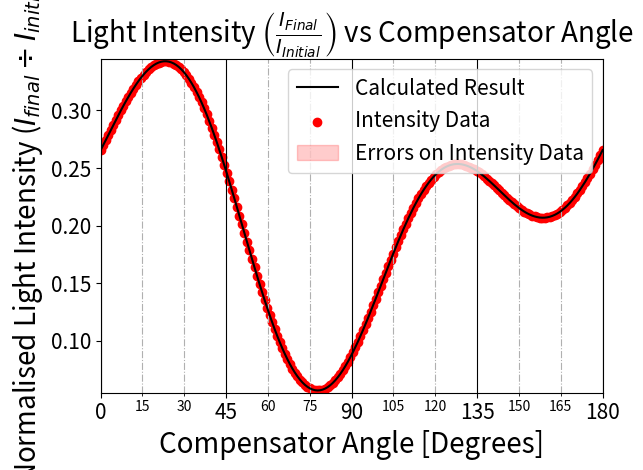

This figure's Python source:
import matplotlib.pyplot as plt
import numpy as np
from scipy.optimize import curve_fit

# A linear polariser which is rotated about an angle theta (w.r.t horizontal)
def get_rotated_linear_polariser_matrix(theta):
    cos_theta = np.cos(theta)
    sin_theta = np.sin(theta)

    return np.matrix([[cos_theta ** 2, cos_theta * sin_theta], [cos_theta * sin_theta, sin_theta ** 2]])

# A quarter waveplate which is rotated about an angle theta (w.r.t horizontal)
def get_rotated_quarter_wave_plate(theta):
    cos_theta = np.cos(theta)
    sin_theta = np.sin(theta)
    combined_sin_cos = (1 - 1j) * sin_theta * cos_theta

    return np.exp(-1j * np.pi / 4) * np.matrix([[cos_theta ** 2 + 1j * sin_theta ** 2, combined_sin_cos], [combined_sin_cos, sin_theta ** 2 + 1j * cos_theta ** 2]])

def get_freespace_matrix(d):
    return np.matrix([[1, d], [0, 1]])

# Uses a more in-depth version of Snell's law to describe how the parallel and perpendicular components of the electric field are reflected differently
# returns an array with the parallel and perpendicular components of the reflected light [0-1]
# also returns the refracted angle, at which light has passed through the boundary
def modified_snells_law(theta_incoming, n1, n2, k1, k2):
    # Create complex variables from the components of the complex refractive indices
    N1 = np.complex64(n1, k1)
    N2 = np.complex64(n2, k2)
    
    # Snell's law to find the outgoing angle
    theta_refracted = np.asin(N1 / N2 * np.sin(theta_incoming))

    # Calculate the reflected components for both the parallel and perpendicular components
    R_parallel = (np.tan(theta_incoming - theta_refracted) ** 2) / (np.tan(theta_incoming + theta_refracted) ** 2)
    R_perpendicular = (np.sin(theta_incoming - theta_refracted) ** 2) / (np.sin(theta_incoming + theta_refracted) ** 2)

    return (np.array([R_parallel, R_perpendicular]), theta_refracted)

# Use the modified Snell's law to describe the full traversal of light through the thin gold film: air -> gold -> reflection from glass -> air
def get_thin_film_matrix(theta_incoming, n_air, n_gold, n_glass, k_air, k_gold, k_glass, d, wavelength):
    # Light enters gold via air-gold interface
    R_air_gold, theta_refracted_air_gold = modified_snells_law(theta_incoming, n_air, n_gold, k_air, k_gold)

    # Light which was transmitted through the gold is reflected from the gold-glass interface
    R_gold_glass_at_100_percent, _ = modified_snells_law(theta_refracted_air_gold, n_gold, n_glass, k_gold, k_glass)
    # The true amount of reflected light present from this reflection (as a percentage of initial light intensity) Transmited, then reflected
    R_gold_glass = (1 - R_air_gold) * R_gold_glass_at_100_percent

    # Light which is reflected from the gold-glass interfacae, and must be transmitted through the gold-air interface (The angle is the same as the incoming angle previously)
    R_gold_air_at_100_percent, _ = modified_snells_law(theta_refracted_air_gold, n_gold, n_air, k_gold, k_air)
    # The true amount of light which was reflected both times  Transmitted, Reflected, then Reflected Again
    R_gold_air = R_gold_glass * R_gold_air_at_100_percent

    # The true transmitted light after being transmitted, reflected, then transmimtted again
    T_gold_air = R_gold_glass * (1 - R_gold_air_at_100_percent)

    # # Sum the light which was initially reflected, and the light which was transmitted after all light bounces through the film
    T_total = R_air_gold + T_gold_air + R_gold_glass

    ratio = T_total[0] / T_total[1]
    
    # TODO get distance and wavelength involved in a better way
    # Psi is the angle at which the fast axis acts (the semi-major axis of the ellipse)
    psi = np.pi - np.atan2(np.abs(T_total[0]), np.abs(T_total[1]))
    # Delta is the difference between the phase offset given, by this traversal, to the parallel and perpendicular components
    # delta = n_gold * d / wavelength * 2 * (np.pi - np.atan2(np.imag(ratio), np.real(ratio)))
    delta = (n_gold + n_air + n_glass) * d / wavelength * 2 * (np.pi - np.atan2(np.imag(ratio), np.real(ratio)))
    # delta = (d/wavelength * 2 * np.pi) * (n_gold * np.cos(theta_refracted_air_gold) + n_air * np.cos(theta_incoming))

    # Describe this phase offset and the magnitude in a Jones' matrix
    return np.matrix([[np.sin(psi) * np.exp(1j * delta), 0], [0, np.cos(psi)]])

# def jonesmodelthinfilm( wavelength , angle , n1 , k1 , n2 , k2 , d ) :
#     import cmath
#     N1 = complex ( n1 , k1 ) #D e f i n e Gold r e f r a c t i v e i n d e x v a r i a b l e s
#     N2 = complex ( n2 , k2 ) #D e f i n e G l a s s r e f r a c t i v e i n d e x v a r i a b l e s

#     anglerad = angle * ( np.pi /180) #c o n v e r t B rew ste r ' s a n g l e t o ←-


#     beta = 2 * np.pi * ( d / wavelength ) * cmath.sqrt(N1**2 - np.sin(anglerad)**2)

#     #d e f i n e components t o b u i l d t h e c o e f f i c i e n t o f r e f l e c t i o n f o r ←-
#     # s-polarised and p-polarisedformulas
#     c_t_0 = np.cos(anglerad)
#     c_t_1 = cmath.sqrt((1-(1/N1**2))*np.sin(anglerad)**2)
#     c_t_2 = cmath.sqrt((1-(1/N2**2))*np.sin(anglerad)**2)

#     r01p = (N1* c_t_0 - c_t_1 ) / (N1* c_t_0 + c_t_1 )
#     r01s= ( c_t_0 - N1* c_t_1 ) / ( c_t_0 + N1* c_t_1 )
#     r12p = (N2* c_t_1 - N1* c_t_2 ) / (N2* c_t_1 + N1* c_t_2 )
#     r12s= (N1* c_t_1 - N2* c_t_2 ) / (N1* c_t_1 + N2* c_t_2 )
#     # C o e f f o f r e f l e c t i o n f o r p- and s- p o l a r i s e d l i g h t
#     Rp = ( r01p + r12p * np.exp(-1j * 2 * beta ) ) / ( 1 + r01p * r12p* np.exp(-1j * 2 * beta ) )
#     Rs=(r01s+r12s*np.exp(-1j*2*beta))/(1+r01s*r12s*np.exp(-1j*2*beta))
#     #calculatepsianddeltafromRsandRp
#     psi=(np.pi-np.arctan2(np.abs(Rp),np.abs(Rs)))
#     delta=(np.pi-np.arctan2(np.imag(Rp/Rs),np.real(Rp/Rs)))
#     #BuildJonesmatrixforreflectedlightusingpsianddelta
#     J_g=np.array([[np.sin(psi)*np.exp(1j*delta),0.0],[0.0,np.cos(psi)]])

#     return J_g

def get_sample_matrix(sample_angle_of_incidence, n_air, n_gold, n_glass, k_air, k_gold, k_glass, d, wavelength):
    return get_thin_film_matrix(sample_angle_of_incidence, n_air, n_gold, n_glass, k_air, k_gold, k_glass, d, wavelength)
    # return jonesmodelthinfilm(wavelength, sample_angle_of_incidence, n_gold, k_gold, n_glass, k_glass, d)

# The default values for known parameters
def get_default_refractive_index_param():
    n_air, k_air = 1, 0
    n_glass, k_glass = 1.5, 0
    return ((n_air, k_air), (n_glass, k_glass))

def get_default_brewsters_angle():
    (n_air, _), (n_glass, _) = get_default_refractive_index_param()
    return np.arctan(n_glass / n_air)

# Calculates the expected intensity of the light, for a range of compensator angles, using the Jones' matrix ray transfer method
def get_expected_intensities(compensator_angles, amplitude, sample_angle_of_incidence, n_gold, k_gold, d, wavelength):
    # Get the default parameters for this traversal
    (n_air, k_air), (n_glass, k_glass) = get_default_refractive_index_param()
    original_field_strength = np.array([1 / np.sqrt(2), 1 / np.sqrt(2)]) # Normalised 45 degree, linearly-polarised light

    sample_mat = get_sample_matrix(sample_angle_of_incidence, n_air, n_gold, n_glass, k_air, k_gold, k_glass, d, wavelength)

    polariser_angle = np.pi / 4 # 45 Degree Angle
    polarisation_mat = get_rotated_linear_polariser_matrix(polariser_angle)
    analyser_mat = get_rotated_linear_polariser_matrix(-polariser_angle)

    # Multiply the Jones' matrices in reverse order to represent the light-ray traversal, then multiply by the field strength vector to apply this combined matrix to it
    final_field_strength = np.array([analyser_mat @ get_rotated_quarter_wave_plate(compensator_angle) @ sample_mat @ polarisation_mat @ original_field_strength for compensator_angle in compensator_angles]) # Use @ instead of * to allow for different sized matrices to be dot-producted together

    # Normalise each field strength vector to get its intensity (taking the absolute value to ensure the answer is real)
    intensities = amplitude * np.linalg.norm(np.flip(np.linalg.norm(final_field_strength,axis=1) ** 2), axis=1)
    # intensities = np.linalg.norm(np.flip(np.linalg.norm(final_field_strength,axis=1) ** 2), axis=1)

    return intensities

# Fits the provided data to the expected intensities, returning the optimal parameters which were found, along with their errors
def fit_data_to_expected(compensator_angles, measured_intensities, intensity_uncertainties):
    # Initial guesses for parameters
    amplitude_guess = 1
    n_angle_guess = get_default_brewsters_angle()
    n_gold_guess, k_gold_guess = 0.18, 3.4432
    d_guess = 50e-9
    wavelength_guess = 630e-9

    # Combine initial guesses into single array
    initial_guesses = [amplitude_guess, n_angle_guess, n_gold_guess, k_gold_guess, d_guess, wavelength_guess]

    # Bounds for each guess
    amplitude_bounds = [0.0001, 1]
    n_angle_bounds = [-np.pi/2, np.pi/2]
    n_gold_bounds = [0, 10]
    k_gold_bounds = [0, 10]
    d_bounds = [0.1e-9, 100e-9]
    wavelength_bounds = [100e-9, 1000e-9]

    # Combine bounds into single array
    bounds = np.array([amplitude_bounds, n_angle_bounds, n_gold_bounds, k_gold_bounds, d_bounds, wavelength_bounds])

    # Fit the data using these initial parameters
    optimal_param, param_convolution = curve_fit(get_expected_intensities, compensator_angles, measured_intensities, p0=initial_guesses, bounds=(bounds[::, 0], bounds[::, 1]), sigma=intensity_uncertainties, method="trf")

    param_err = np.sqrt(np.diag(param_convolution ))

    print("amplitude: {:.4G} +- {:.4G}\nangle: {:.4G} +- {:.4G}\nn_gold: {:.4G} +- {:.4G}\nk_gold: {:.4G} +- {:.4G}\nd: {:.4G} +- {:.4G}\nwavelength: {:.4G} +- {:.4G}".format(optimal_param[0], param_err[0], optimal_param[1] * 180 / np.pi, param_err[1] * 180 / np.pi, optimal_param[2], param_err[2], optimal_param[3], param_err[3], optimal_param[4], param_err[4], optimal_param[5], param_err[5]))

    return optimal_param, param_err

# Read the data from a file and split it into the angle data and the intensity data
def read_file_to_data(filename):
    angles, intensities = [], []

    with open(filename) as file:
        for i, line in enumerate(file):
            line = line.strip().split(',')[:-1]
            match i:
                case 0:
                    angles = np.array([float(chr) for chr in line])
                case 1:
                    intensities = np.array([float(chr) for chr in line])
                case _:
                    break

        # Ensure that both arrays of data are the same length
        assert len(angles) == len(intensities), "Data arrays are of different length:\n\tAngles: {}\tIntensities: {}".format(len(angles), len(intensities))

    return (angles, intensities)

def format_plot(y_max):
    # Set the font size for the title and axes labels
    plt.rc('axes', titlesize=20, labelsize=20)
    plt.rc('legend', fontsize=15)

    # Set the minor and major tick labels to different sizes
    plt.tick_params(axis='both', which='minor', labelsize=10)
    plt.tick_params(axis='both', which='major', labelsize=15)

    # Set the grid to be visible for multiples of 15 degrees and 45 degrees
    ax = plt.gca()
    ax.xaxis.set_major_locator(plt.MultipleLocator(45)) # Set the tick sizes for major ticks
    ax.xaxis.set_minor_locator(plt.MultipleLocator(15)) # Set the tick sizes for minor ticks
    ax.xaxis.set_minor_formatter(plt.FormatStrFormatter("%.d")) # Show the minor ticks with labels

    # Show a grid with more prominent grid-lines for the major ticks
    plt.grid(visible = True, axis="x", which = "major", ls="-", c="k")
    plt.grid(visible = True, axis="x", which = "minor", ls="-.")

    # Remove the margins around the data
    plt.margins(x=0, y=y_max / 50, tight=True)

# Read the data from a file, then plot this data, alongside the expected intensities from the optimal fitting of the data
def read_data_and_plot(filename):
    # Read the data and seperate it into x and y values
    # data = read_file_to_data(filename)
    # data_x, data_y = data[0], data[1]
    
    brewsters_angle = get_default_brewsters_angle()
    data = np.zeros(200)
    data_x = np.linspace(0, np.pi, num=len(data), endpoint = True)
    data_y = get_expected_intensities(data_x, 1, brewsters_angle, 0.18, 3.4432, 50e-9, 632e-9)

    # Format the figure and plot
    format_plot(max(data_y))

    # Set the title and axes labels for this plot
    plt.title(r"Light Intensity $\left(\frac{I_{Final}}{I_{Initial}}\right)$ vs Compensator Angle")
    plt.xlabel("Compensator Angle [Degrees]")
    plt.ylabel(r"Normalised Light Intensity ($I_{final} \div I_{initial}$)")

    # Uncertainty in the y-data
    sigma_absolute = 0.00001
    sigma = np.array([sigma_absolute for _ in data_y])

    # Fit the data to the function
    optimal_param, param_err = fit_data_to_expected(data_x, data_y, sigma)

    # Plot the light intensity expected for the fitted parameters
    x = np.linspace(min(data_x), max(data_x), num=len(data_x), endpoint=True)
    plt.plot(x * 180 / np.pi, get_expected_intensities(x, *optimal_param), c='k', ls="-", label="Calculated Result")

    # Plot the measured data to the same figure
    # plt.errorbar(data_x * 180 / np.pi, data_y, c='r', yerr=sigma, fmt='o', label="Intensity Data")
    plt.scatter(data_x * 180 / np.pi, data_y, c='r', label="Intensity Data")
    plt.fill_between(data_x * 180 / np.pi, data_y - sigma, data_y + sigma, color="r", alpha=0.2, label="Errors on Intensity Data")

    plt.legend()
    plt.tight_layout()
    plt.show()

def plot_range_of_wavelengths():
    wavelengths = np.linspace(250e-9, 900e-9, num=15)

    brewsters_angle = get_default_brewsters_angle()

    for wavelength in wavelengths:
        x = np.linspace(-np.pi/2, np.pi/2, num=300, endpoint=True)
        plt.plot(x * 180 / np.pi, get_expected_intensities(x, 1, brewsters_angle, 0.18, 3.4432, 50e-9, wavelength), ls="-", label=r"$\lambda = {:.4G}$".format(wavelength))

    plt.legend()
    plt.tight_layout()
    plt.show()

def plot_range_of_depths():
    depths = np.linspace(0.1e-9, 100e-9, num=15)

    brewsters_angle = get_default_brewsters_angle()

    for depth in depths:
        x = np.linspace(-np.pi/2, np.pi/2, num=300, endpoint=True)
        plt.plot(x * 180 / np.pi, get_expected_intensities(x, 1, brewsters_angle, 0.18, 3.4432, depth, 632e-9), ls="-", lw=3, label="$d = {:.4G}$".format(depth))

    plt.legend()
    plt.tight_layout()
    plt.show()

def plot_range_of_brewsters():
    brewsters = np.linspace(0, np.pi, num=15)

    for brewster in brewsters:
        x = np.linspace(-np.pi/2, np.pi/2, num=300, endpoint=True)
        plt.plot(x * 180 / np.pi, get_expected_intensities(x, 1, brewster, 0.18, 3.4432, 50e-9, 632e-9), ls="-", lw=3, label=r"$\theta_B = {:.4G}$".format(brewster))

    plt.legend()
    plt.tight_layout()
    plt.show()

read_data_and_plot("data/test.csv")

# plot_range_of_wavelengths()
# plot_range_of_depths()
# plot_range_of_brewsters()
